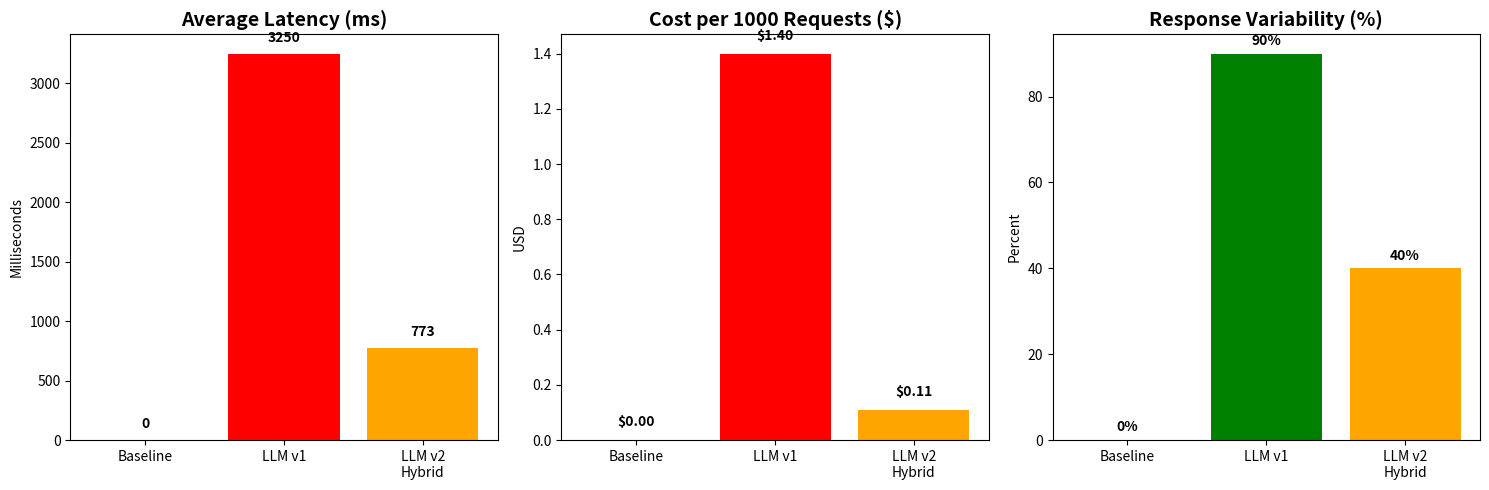

Recreate this plot in Python.
# shared/create_graphs.py
import matplotlib.pyplot as plt
import numpy as np

def create_comparison_graphs():
    """Create visual comparison graphs"""
    
    # Data from testing
    honeypots = ['Baseline', 'LLM v1', 'LLM v2\nHybrid']
    latencies = [0, 3250, 773]
    costs = [0, 1.40, 0.11]
    variability = [0, 90, 40]
    
    fig, axes = plt.subplots(1, 3, figsize=(15, 5))
    
    # Graph 1: Latency
    axes[0].bar(honeypots, latencies, color=['green', 'red', 'orange'])
    axes[0].set_title('Average Latency (ms)', fontsize=14, fontweight='bold')
    axes[0].set_ylabel('Milliseconds')
    for i, v in enumerate(latencies):
        axes[0].text(i, v + 100, str(v), ha='center', fontweight='bold')
    
    # Graph 2: Cost
    axes[1].bar(honeypots, costs, color=['green', 'red', 'orange'])
    axes[1].set_title('Cost per 1000 Requests ($)', fontsize=14, fontweight='bold')
    axes[1].set_ylabel('USD')
    for i, v in enumerate(costs):
        axes[1].text(i, v + 0.05, f'${v:.2f}', ha='center', fontweight='bold')
    
    # Graph 3: Variability
    axes[2].bar(honeypots, variability, color=['red', 'green', 'orange'])
    axes[2].set_title('Response Variability (%)', fontsize=14, fontweight='bold')
    axes[2].set_ylabel('Percent')
    for i, v in enumerate(variability):
        axes[2].text(i, v + 2, f'{v}%', ha='center', fontweight='bold')
    
    plt.tight_layout()
    plt.savefig('honeypot_comparison.png', dpi=300, bbox_inches='tight')
    print("Graph saved as: honeypot_comparison.png")
    plt.show()

if __name__ == '__main__':
    create_comparison_graphs()